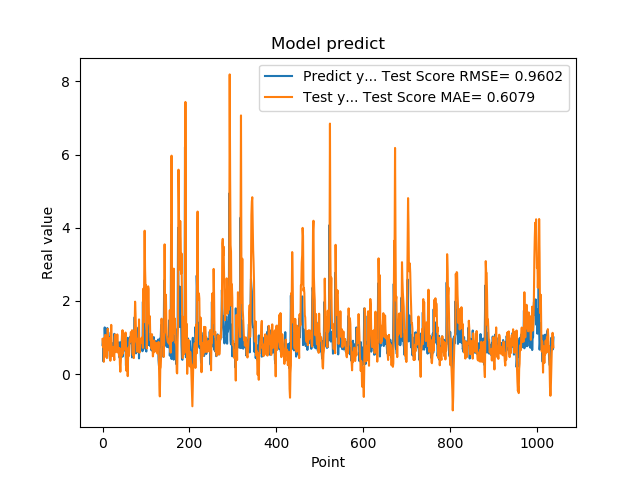

Values plotted in this chart, from the file beside it:
7.976629734039306641e-01, 9.544805172435786300e-01
9.608020186424257592e-01, 7.442115444827095416e-01
3.470349907875061035e-01, 9.796337410099236198e-01
9.546210169792177513e-01, 3.367429611581204130e-01
5.251880288124084473e-01, 7.120342804555979122e-01
1.275226235389709695e+00, 4.689330135819936296e-01
8.723750114440917969e-01, 1.070432816973330148e+00
7.321749925613403320e-01, 1.065407566672767814e+00
7.640249729156494141e-01, 7.268882554090817516e-01
4.752210080623626154e-01, 8.251685303423151874e-01
7.414129972457885742e-01, 4.372838296763305044e-01
1.258002042770385520e+00, 4.957312629318497699e-01
7.274609804153442383e-01, 1.237435012318828687e+00
7.892770171165466309e-01, 8.193942478171717392e-01
6.914690136909484863e-01, 6.975767308144957823e-01
7.093830108642578125e-01, 7.864439459812969657e-01
1.014547944068908691e+00, 6.407548021603747257e-01
4.182830154895783026e-01, 9.942228705861392291e-01
1.002280950546264648e+00, 3.638201817301141006e-01
1.143296003341674805e+00, 7.634918596113167144e-01
6.746559739112854004e-01, 1.344766785232838213e+00
6.009536385536193848e-01, 7.510872323594454114e-01
6.538079977035522461e-01, 4.914941095614762667e-01
7.814120054244995117e-01, 6.129467753641469896e-01
8.469259738922119141e-01, 6.374075503311653623e-01
6.482390165328979492e-01, 7.425006230226666171e-01
5.623700022697448730e-01, 5.551154586648908706e-01
1.099647998809814453e+00, 3.818078714421648812e-01
9.541710019111632191e-01, 1.005415783573311739e+00
6.694499850273132324e-01, 1.083099457578145186e+00
6.464660167694091797e-01, 6.415896327236196850e-01
8.223180174827575684e-01, 5.982471828860552732e-01
8.300920128822326660e-01, 8.045970615158929418e-01
1.067314028739929199e+00, 8.203381752503494662e-01
6.827279925346374512e-01, 1.083860078005640659e+00
6.464239954948425293e-01, 8.083772140029271691e-01
6.881093978881835938e-01, 5.864703103693164055e-01
6.500350236892700195e-01, 6.445435755735954286e-01
8.693690299987792969e-01, 5.035129855421204281e-01
4.518609941005706787e-01, 7.135468079236539918e-01
4.952389895915984552e-01, 2.672880829937753777e-01
6.850870251655578613e-01, 6.358824653833906881e-02
8.653740286827087402e-01, 3.225243223069984566e-01
7.400469779968261719e-01, 5.753775249723651619e-01
8.204330205917358398e-01, 4.954137720467444161e-01
1.108605027198791504e+00, 6.941118686671189364e-01
4.751499891281127930e-01, 1.199555237795133511e+00
9.457899928092955433e-01, 5.601020897632473794e-01
7.877500057220458984e-01, 8.003109079476244947e-01
9.367713332176208496e-01, 9.211734082327989181e-01
6.470239758491516113e-01, 8.932220513507883597e-01
1.029777050018310325e+00, 6.696001797509650855e-01
9.328820109367371716e-01, 1.020184386071391502e+00
7.528370022773742676e-01, 1.135424310324449682e+00
2.307340055704117099e-01, 8.165487668889207518e-01
8.772729635238647461e-01, 8.844960176505141380e-02
7.876309752464294434e-01, 5.743805912104151812e-01
3.992269933223724365e-01, 6.652382535012638654e-01
9.923512339591979980e-01, -5.691332167788364094e-02
7.200859785079956055e-01, 6.028997163063392062e-01
7.269890308380126953e-01, 7.283570130448676627e-01
... 979 more rows
